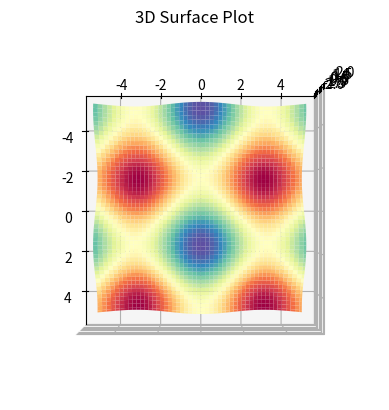

Python code for this plot:
import numpy as np
import matplotlib.pyplot as plt

ax = plt.axes(projection="3d")

x = np.arange(-5,5,0.1)
y = np.arange(-5,5,0.1)

X,Y = np.meshgrid(x,y)

Z = np.sin(X) + np.cos(Y)


ax.plot_surface(X,Y,Z, cmap='Spectral')
ax.set_title("3D Surface Plot")

ax.view_init(azim=0, elev=90) # set default view
plt.show()
